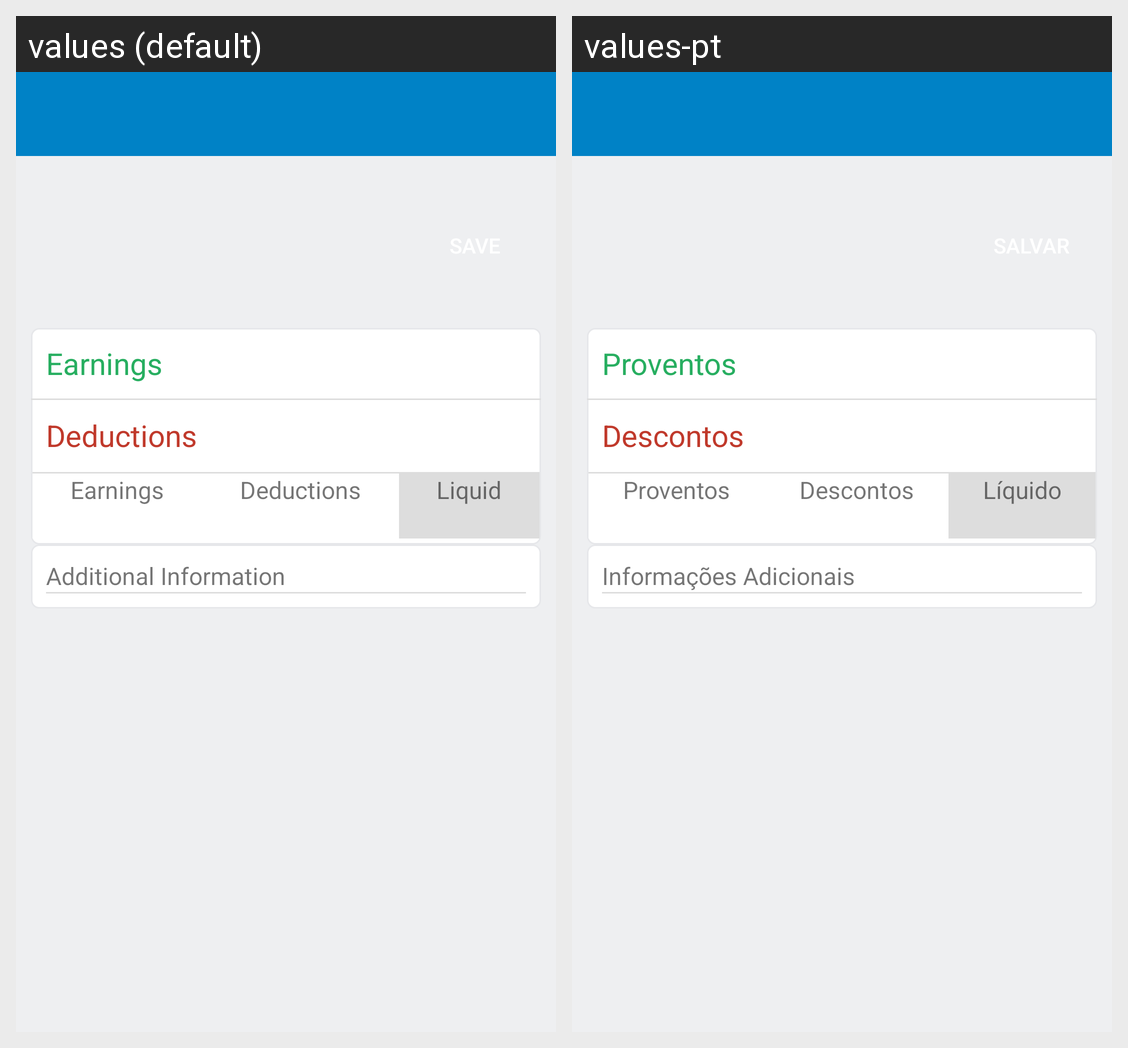

Locale-by-locale string values for the Android screen shown in this grid:
Android screen res/layout/activity_paycheck.xml rendered under 2 locales, left to right: values (default), values-pt. Device: Nexus 5 (rendered at 1080×1920; each locale shown at half size, 540×960, under a caption strip naming it); theme AppTheme.
Strings drawn on this screen, with the default value and each locale's value (text and hints the layout hard-codes, and strings that could not be matched under every locale, appear in the picture but are not listed):

earnings
  values: Earnings
  values-pt: Proventos

deductions
  values: Deductions
  values-pt: Descontos

liquid
  values: Liquid
  values-pt: Líquido

additionalInformation
  values: Additional Information
  values-pt: Informações Adicionais
